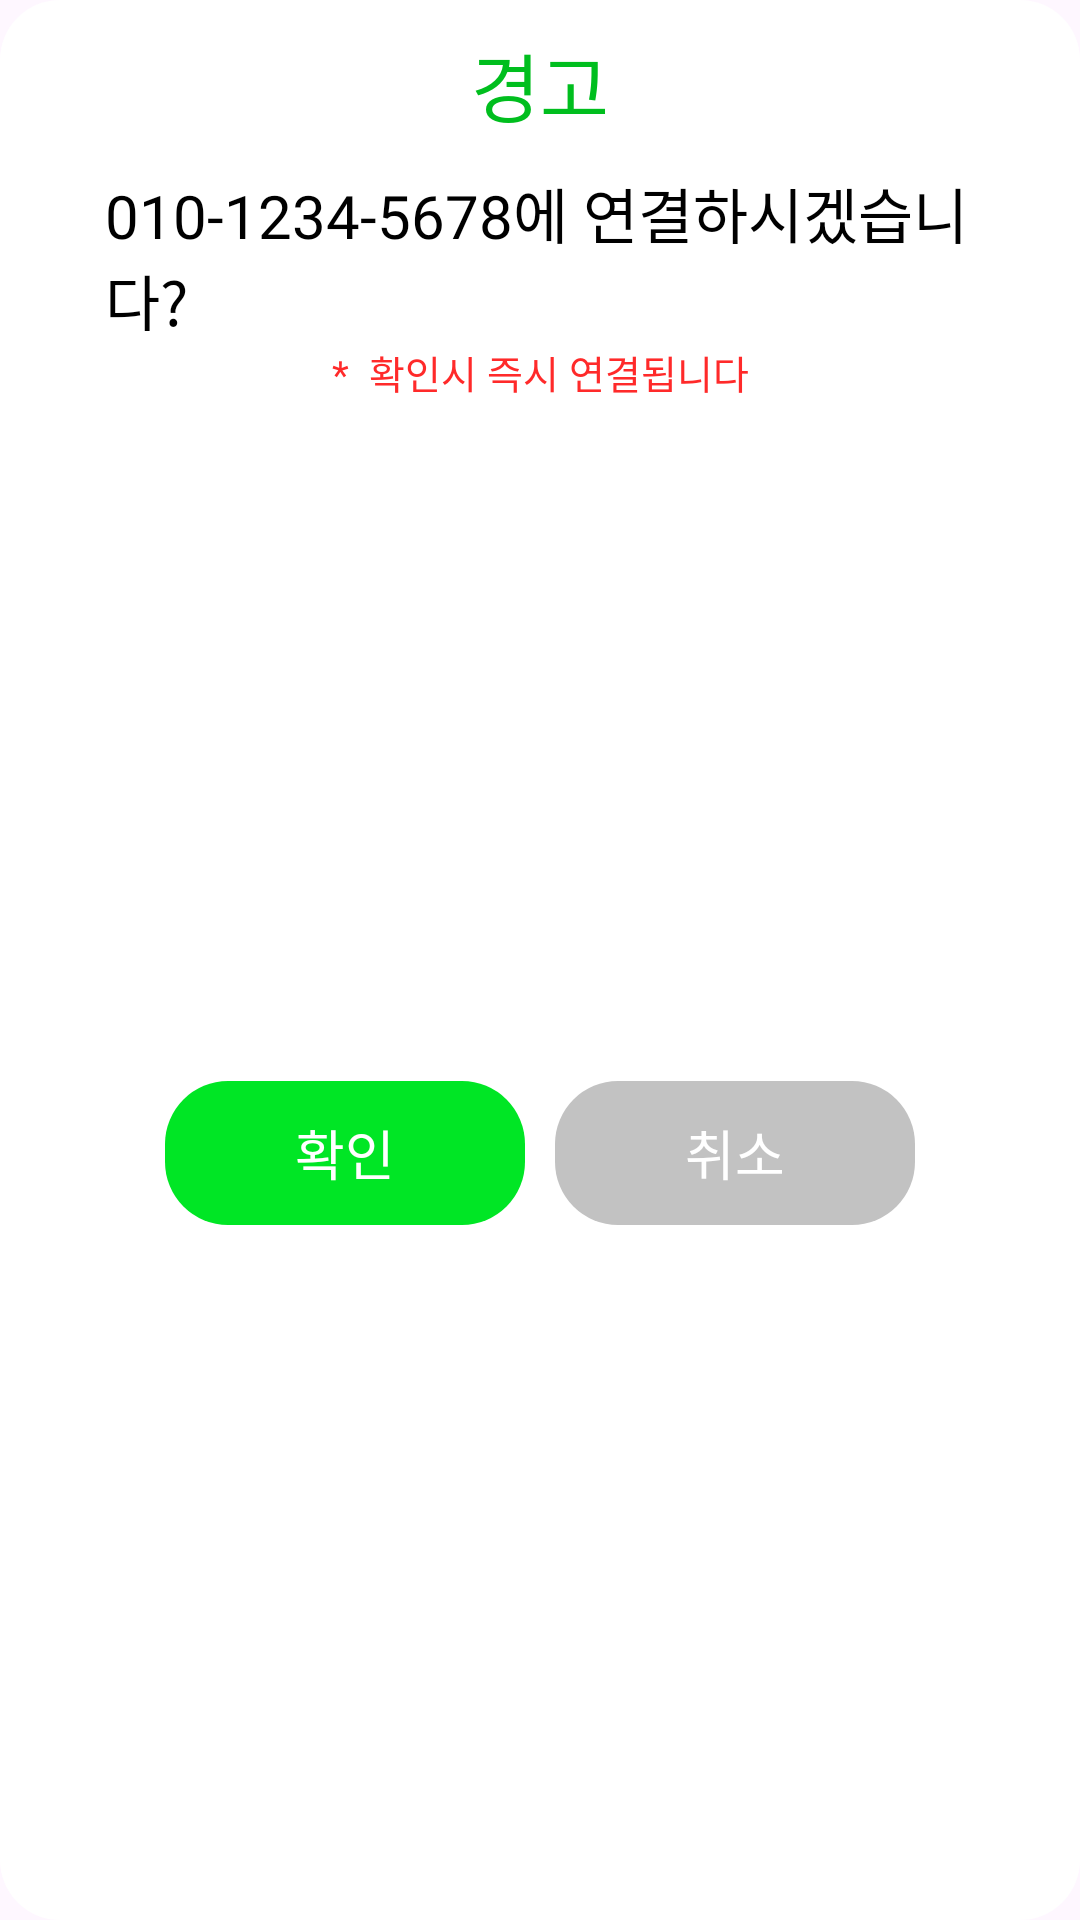

This screen was rendered from an Android layout file. Write that file and the resources it references.
<!-- AndroidManifest.xml: application theme Theme.GujiWelfareE_Android -->
<!-- res/layout/dialog_select_call.xml -->
<?xml version="1.0" encoding="utf-8"?>
<layout>
    <data>
        <variable
            name="selectCall"
            type="com.guji.welfare.guji_welfare_e_android.dialog.viewmodel.CallViewModel" />
    </data>
    <androidx.constraintlayout.widget.ConstraintLayout xmlns:android="http://schemas.android.com/apk/res/android"
        xmlns:tools="http://schemas.android.com/tools"
        xmlns:app="http://schemas.android.com/apk/res-auto"
        android:layout_width="wrap_content"
        android:layout_height="wrap_content"
        android:paddingTop="10dp"
        android:paddingBottom="15dp"
        android:paddingEnd="35dp"
        android:paddingStart="35dp"
        android:background="@drawable/background_dialog">

        <androidx.appcompat.widget.AppCompatTextView
            android:id="@+id/appCompatTextView16"
            android:layout_width="wrap_content"
            android:layout_height="wrap_content"
            style="@style/Title"
            android:text="경고"
            app:layout_constraintEnd_toEndOf="parent"
            app:layout_constraintStart_toStartOf="parent"
            app:layout_constraintTop_toTopOf="parent" />

        <TextView
            android:id="@+id/phone_number"
            android:layout_width="wrap_content"
            android:layout_height="wrap_content"
            android:textSize="20sp"
            android:layout_marginTop="10dp"
            android:textColor="@color/black"
            android:text="010-1234-5678에 연결하시겠습니다?"
            android:fontFamily="@font/pretendard_bold"
            app:layout_constraintEnd_toEndOf="parent"
            app:layout_constraintStart_toStartOf="parent"
            app:layout_constraintTop_toBottomOf="@+id/appCompatTextView16" />

        <androidx.appcompat.widget.AppCompatTextView
            android:id="@+id/appCompatTextView18"
            style="@style/WarningMessage"
            android:layout_width="wrap_content"
            android:layout_height="wrap_content"
            android:text="*  확인시 즉시 연결됩니다"
            app:layout_constraintEnd_toEndOf="parent"
            app:layout_constraintStart_toStartOf="parent"
            app:layout_constraintTop_toBottomOf="@+id/phone_number" />

        <LinearLayout
            android:layout_width="wrap_content"
            android:layout_height="wrap_content"
            android:orientation="horizontal"
            android:layout_marginTop="10dp"
            app:layout_constraintBottom_toBottomOf="parent"
            app:layout_constraintEnd_toEndOf="parent"
            app:layout_constraintStart_toStartOf="parent"
            app:layout_constraintTop_toBottomOf="@+id/appCompatTextView18">

            <androidx.appcompat.widget.AppCompatButton
                android:id="@+id/button_yes"
                android:layout_width="wrap_content"
                android:layout_height="wrap_content"
                android:background="@drawable/background_dialog_button"
                android:backgroundTint="#00E625"
                android:fontFamily="@font/pretendard_bold"
                android:text="확인"
                android:textColor="@color/white"
                android:textSize="18sp" />

            <androidx.appcompat.widget.AppCompatButton
                android:id="@+id/button_no"
                android:layout_width="wrap_content"
                android:layout_height="wrap_content"
                android:layout_marginStart="10dp"
                android:background="@drawable/background_dialog_button"
                android:backgroundTint="#C2C2C2"
                android:fontFamily="@font/pretendard_bold"
                android:text="취소"
                android:textColor="@color/white"
                android:textSize="18sp" />


        </LinearLayout>


    </androidx.constraintlayout.widget.ConstraintLayout>
</layout>
<!-- resources referenced by this layout -->
<resources>
  <color name="black">#FF000000</color>
  <color name="white">#FFFFFFFF</color>
  <!-- drawable background_dialog (drawable) -->
  <?xml version="1.0" encoding="utf-8"?>
  <layer-list xmlns:app="http://schemas.android.com/apk/res-auto"
      xmlns:android="http://schemas.android.com/apk/res/android">
      <item>
          <shape>
              <solid android:color="@color/white"/>
              <corners android:radius="20dp"/>
          </shape>
      </item>
  </layer-list>
  <!-- drawable background_dialog_button (drawable) -->
  <?xml version="1.0" encoding="utf-8"?>
  <shape xmlns:android="http://schemas.android.com/apk/res/android">
      <corners android:radius="21dp"/>
      <size android:height="20dp" android:width="120dp"/>
  </shape>
  <style name="Title">
          <item name="android:fontFamily">@font/pretendard_bold</item>
          <item name="android:textColor">#00BE1E</item>
          <item name="android:textSize">25sp</item>
      </style>
  <style name="WarningMessage">
          <item name="android:textColor">#FF2A2A</item>
          <item name="android:textSize">13sp</item>
          <item name="android:fontFamily">@font/pretendard_bold</item>
      </style>
  <style name="Theme.GujiWelfareE_Android" parent="Theme.Material3.Light.NoActionBar">
          <item name="windowNoTitle">true</item>
          <item name="android:windowFullscreen">true</item>
      </style>
</resources>
